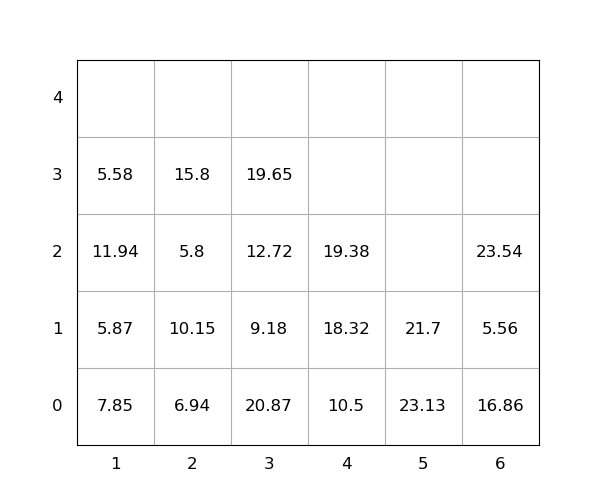

Values plotted in this chart, from the file beside it:
idx, loc_x, loc_y, loc_z, weight, seq, emerg, reloc, size(ft)
1, 4, 0, 0, 10.5, 0, 0, 0, 20
2, 3, 0, 0, 20.87, 0, 0, 1.0, 20
3, 3, 0, 1, 9.18, 0, 0, 1.0, 20
4, 1, 0, 0, 7.85, 0, 0, 1.0, 20
5, 5, 0, 0, 23.13, 0, 0, 1.0, 20
6, 1, 0, 1, 5.87, 0, 0, 1.0, 20
7, 6, 0, 0, 16.86, 0, 0, 1.0, 20
8, 6, 0, 1, 5.56, 0, 0, 1.0, 20
9, 1, 0, 2, 11.94, 0, 0, 1.0, 20
10, 3, 0, 2, 12.72, 0, 0, 1.0, 20
11, 4, 0, 1, 18.32, 1, 0, 1.0, 20
12, 2, 0, 0, 6.94, 2, 0, 1.0, 20
13, 2, 0, 1, 10.15, 3, 0, 1.0, 20
14, 4, 0, 2, 19.38, 4, 0, 1.0, 20
15, 3, 0, 3, 19.65, 5, 0, 1.0, 20
16, 5, 0, 1, 21.7, 6, 0, 1.0, 20
17, 2, 0, 2, 5.8, 7, 0, 1.0, 20
18, 6, 0, 2, 23.54, 8, 0, 1.0, 20
19, 2, 0, 3, 15.8, 9, 0, 1.0, 20
20, 1, 0, 3, 5.58, 10, 0, 1.0, 20
